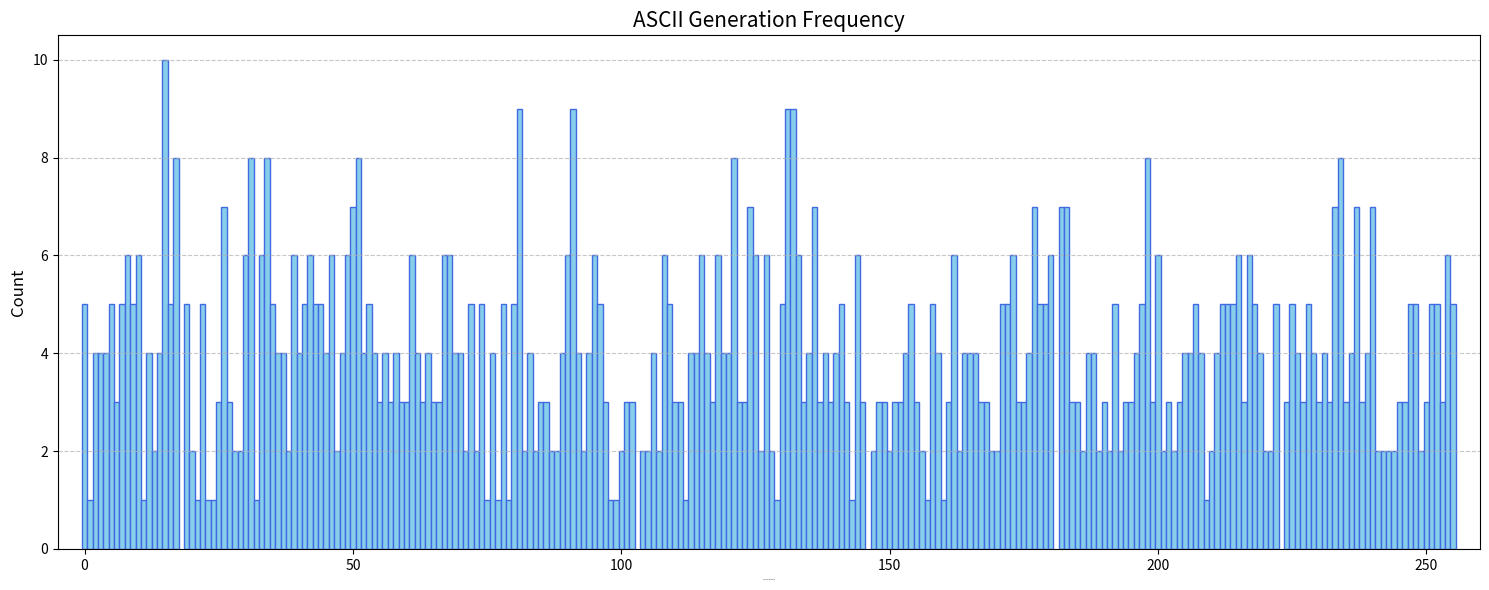

The matplotlib source for this figure:
import matplotlib.pyplot as plt

# 1. 데이터 입력 (보여주신 딕셔너리)
data = {0:5,1:1,2:4,3:4,4:4,5:5,6:3,7:5,8:6,9:5,10:6,11:1,12:4,13:2,14:4,15:10,16:5,17:8,19:5,
20:2,21:1,22:5,23:1,24:1,25:3,26:7,27:3,28:2,29:2,30:6,31:8,32:1,33:6,34:8,35:5,36:4,37:4,38:2,39:6,40:4,41:5,
42:6,43:5,44:5,45:4,46:6,47:2,48:4,49:6,50:7,51:8,52:4,53:5,54:4,55:3,56:4,57:3,58:4,59:3,60:3,61:6,62:4,63:3,
64:4,65:3,66:3,67:6,68:6,69:4,70:4,71:2,72:5,73:2,74:5,75:1,76:4,77:1,78:5,79:1,80:5,81:9,82:2,83:4,84:2,85:3,
86:3,87:2,88:2,89:4,90:6,91:9,92:4,93:2,94:4,95:6,96:5,97:3,98:1,99:1,100:2,101:3,102:3,104:2,105:2,106:4,107:2,
108:6,109:5,110:3,111:3,112:1,113:4,114:4,115:6,116:4,117:3,118:6,119:4,120:4,121:8,122:3,123:3,124:7,125:6,126:2,
127:6,128:2,129:1,130:5,131:9,132:9,133:6,134:3,135:4,136:7,137:3,138:4,139:3,140:4,141:5,142:3,143:1,144:6,145:3,
147:2,148:3,149:3,150:2,151:3,152:3,153:4,154:5,155:3,156:2,157:1,158:5,159:4,160:1,161:3,162:6,163:2,164:4,165:4,
166:4,167:3,168:3,169:2,170:2,171:5,172:5,173:6,174:3,175:3,176:4,177:7,178:5,179:5,180:6,182:7,183:7,184:3,185:3,
186:2,187:4,188:4,189:2,190:3,191:2,192:5,193:2,194:3,195:3,196:4,197:5,198:8,199:3,200:6,201:2,202:3,203:2,204:3,
205:4,206:4,207:5,208:4,209:1,210:2,211:4,212:5,213:5,214:5,215:6,216:3,217:6,218:5,219:4,220:2,221:2,222:5,224:3,
225:5,226:4,227:3,228:5,229:4,230:3,231:4,232:3,233:7,234:8,235:3,236:4,237:7,238:3,239:4,240:7,241:2,242:2,243:2,
244:2,245:3,246:3,247:5,248:5,249:2,250:3,251:5,252:5,253:3,254:6,255:5}


# 2. 데이터 정리
keys = list(data.keys())
values = list(data.values())

# 3. 그래프 그리기
plt.figure(figsize=(15, 6)) # 그래프 크기 설정
plt.bar(keys, values, color='skyblue', width=1.0, edgecolor='royalblue')

# 4. 꾸미기
plt.title("ASCII Generation Frequency", fontsize=15)
plt.xlabel("ASCII Value (0-255)", fontsize=1)
plt.ylabel("Count", fontsize=12)
plt.xlim(-5, 260)  # X축 범위 설정
plt.grid(axis='y', linestyle='--', alpha=0.7)

# 5. 결과 출력
plt.tight_layout()
plt.show()
